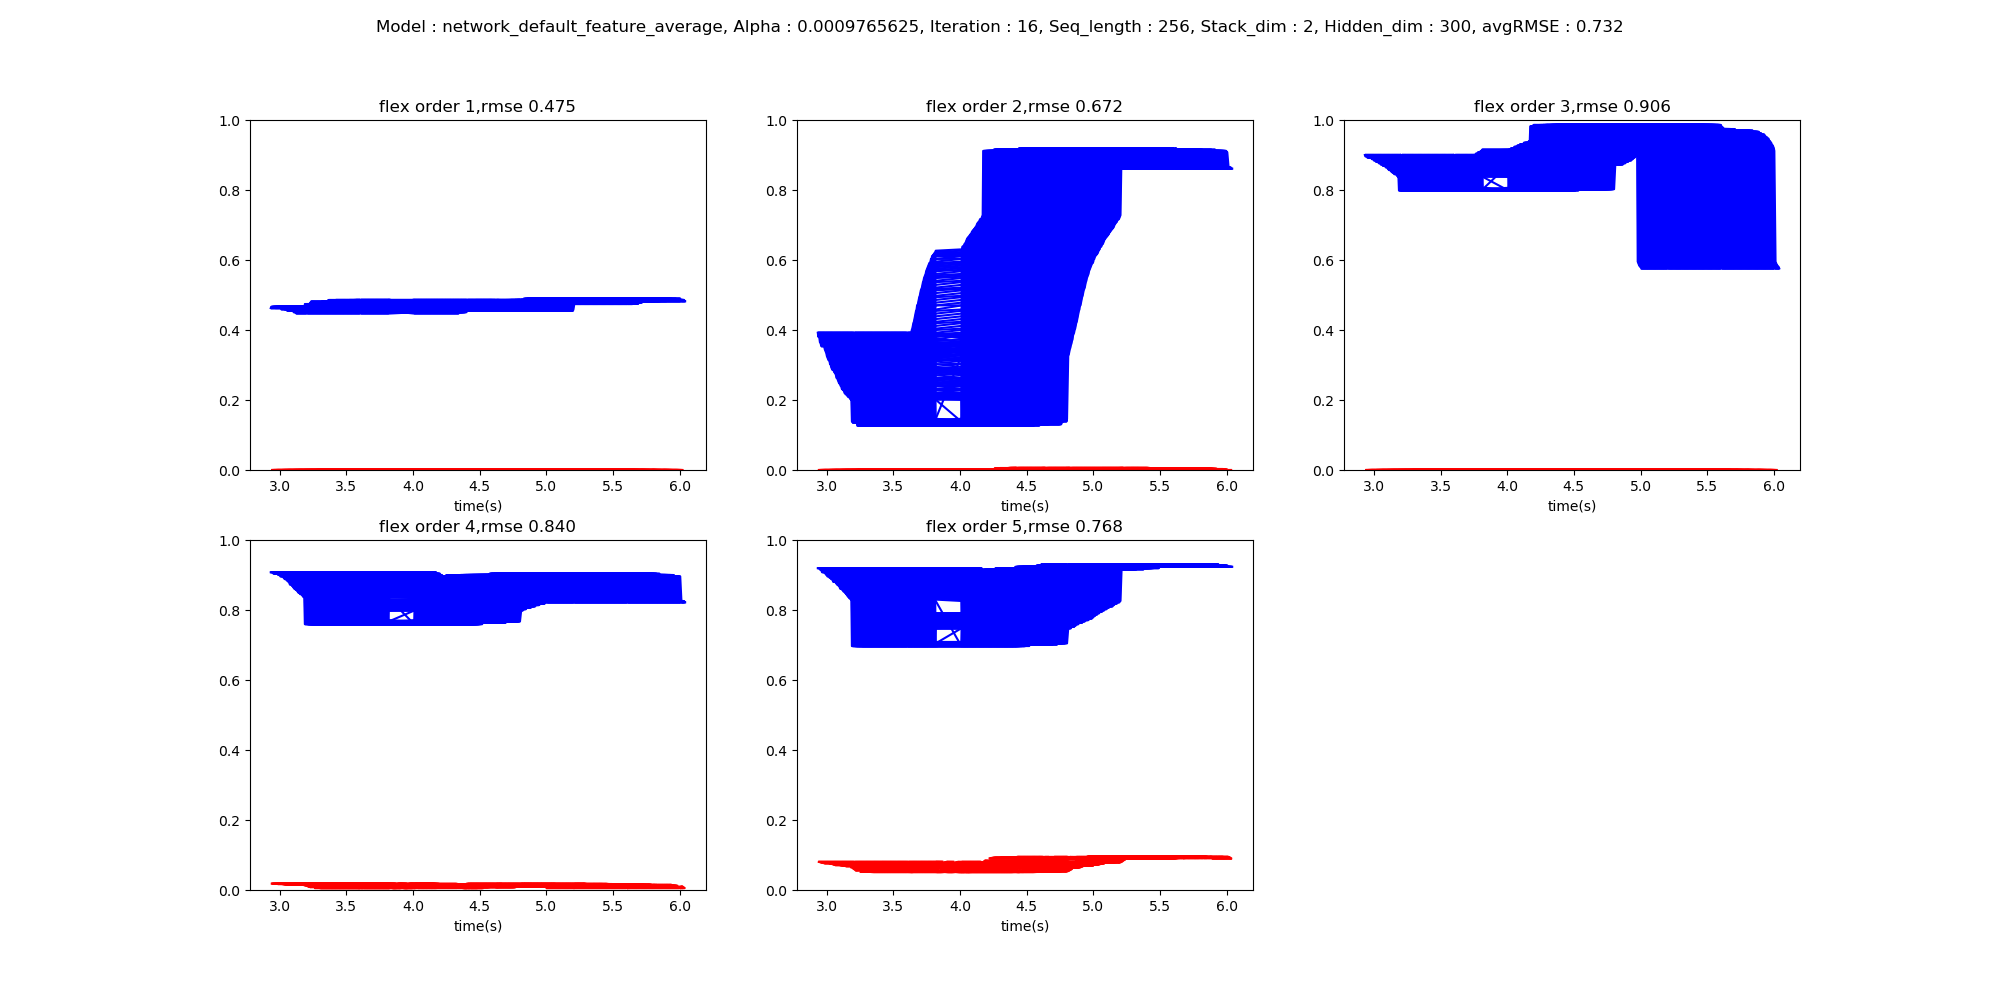

The file beside this chart, header and first rows:
2.932013967514038200e+00, 4.625000000000000222e-01, 3.921875000000000222e-01, 9.000000000000000222e-01, 9.078125000000000222e-01, 9.195312500000000222e-01, 0.000000000000000000e+00, 0.000000000000000000e+00, 0.000000000000000000e+00, 1.838204823434352875e-02, 8.105316758155822754e-02
2.936013967514038203e+00, 4.664062500000000222e-01, 3.804687500000000222e-01, 8.960937500000000222e-01, 9.078125000000000222e-01, 9.195312500000000222e-01, 0.000000000000000000e+00, 0.000000000000000000e+00, 0.000000000000000000e+00, 1.845661178231239319e-02, 8.053055405616760254e-02
2.940013967514038207e+00, 4.664062500000000222e-01, 3.843750000000000222e-01, 8.960937500000000222e-01, 9.078125000000000222e-01, 9.195312500000000222e-01, 0.000000000000000000e+00, 0.000000000000000000e+00, 0.000000000000000000e+00, 1.826273463666439056e-02, 8.028715848922729492e-02
2.944013967514038210e+00, 4.664062500000000222e-01, 3.765625000000000222e-01, 8.960937500000000222e-01, 9.078125000000000222e-01, 9.195312500000000222e-01, 0.000000000000000000e+00, 0.000000000000000000e+00, 0.000000000000000000e+00, 1.808163151144981384e-02, 7.986518740653991699e-02
2.948013967514038214e+00, 4.664062500000000222e-01, 3.648437500000000222e-01, 8.960937500000000222e-01, 9.078125000000000222e-01, 9.156250000000000222e-01, 0.000000000000000000e+00, 0.000000000000000000e+00, 0.000000000000000000e+00, 1.789265312254428864e-02, 7.939593493938446045e-02
2.952013967514038217e+00, 4.664062500000000222e-01, 3.648437500000000222e-01, 8.921875000000000222e-01, 9.039062500000000222e-01, 9.156250000000000222e-01, 0.000000000000000000e+00, 0.000000000000000000e+00, 0.000000000000000000e+00, 1.774687878787517548e-02, 7.886728644371032715e-02
2.956013967514038221e+00, 4.664062500000000222e-01, 3.570312500000000222e-01, 8.921875000000000222e-01, 9.078125000000000222e-01, 9.156250000000000222e-01, 0.000000000000000000e+00, 0.000000000000000000e+00, 0.000000000000000000e+00, 1.743732206523418427e-02, 7.845518738031387329e-02
2.960013967514038224e+00, 4.664062500000000222e-01, 3.531250000000000222e-01, 8.921875000000000222e-01, 9.039062500000000222e-01, 9.117187500000000222e-01, 0.000000000000000000e+00, 0.000000000000000000e+00, 0.000000000000000000e+00, 1.742448657751083374e-02, 7.817224413156509399e-02
2.964013967514038228e+00, 4.664062500000000222e-01, 3.609375000000000222e-01, 8.921875000000000222e-01, 9.039062500000000222e-01, 9.078125000000000222e-01, 0.000000000000000000e+00, 0.000000000000000000e+00, 0.000000000000000000e+00, 1.754713244736194611e-02, 7.786958664655685425e-02
2.968013967514038232e+00, 4.625000000000000222e-01, 3.648437500000000222e-01, 8.921875000000000222e-01, 9.039062500000000222e-01, 9.117187500000000222e-01, 0.000000000000000000e+00, 0.000000000000000000e+00, 0.000000000000000000e+00, 1.773900352418422699e-02, 7.754881680011749268e-02
2.972013967514038235e+00, 4.664062500000000222e-01, 3.609375000000000222e-01, 8.921875000000000222e-01, 9.039062500000000222e-01, 9.078125000000000222e-01, 0.000000000000000000e+00, 0.000000000000000000e+00, 0.000000000000000000e+00, 1.765688136219978333e-02, 7.727038860321044922e-02
2.976013967514038239e+00, 4.664062500000000222e-01, 3.570312500000000222e-01, 8.921875000000000222e-01, 9.039062500000000222e-01, 9.078125000000000222e-01, 0.000000000000000000e+00, 0.000000000000000000e+00, 0.000000000000000000e+00, 1.768699474632740021e-02, 7.700227200984954834e-02
2.980013967514038242e+00, 4.664062500000000222e-01, 3.531250000000000222e-01, 8.921875000000000222e-01, 9.039062500000000222e-01, 9.078125000000000222e-01, 0.000000000000000000e+00, 0.000000000000000000e+00, 0.000000000000000000e+00, 1.729817688465118408e-02, 7.642221450805664062e-02
2.984013967514038246e+00, 4.664062500000000222e-01, 3.453125000000000222e-01, 8.882812500000000222e-01, 9.039062500000000222e-01, 9.078125000000000222e-01, 0.000000000000000000e+00, 0.000000000000000000e+00, 0.000000000000000000e+00, 1.698531210422515869e-02, 7.617338746786117554e-02
2.988013967514038249e+00, 4.664062500000000222e-01, 3.414062500000000222e-01, 8.882812500000000222e-01, 9.000000000000000222e-01, 9.039062500000000222e-01, 0.000000000000000000e+00, 0.000000000000000000e+00, 0.000000000000000000e+00, 1.673685014247894287e-02, 7.569636404514312744e-02
2.992013967514038253e+00, 4.664062500000000222e-01, 3.375000000000000222e-01, 8.882812500000000222e-01, 9.000000000000000222e-01, 9.039062500000000222e-01, 0.000000000000000000e+00, 0.000000000000000000e+00, 0.000000000000000000e+00, 1.668866723775863647e-02, 7.568430900573730469e-02
2.996013967514038256e+00, 4.664062500000000222e-01, 3.335937500000000222e-01, 8.882812500000000222e-01, 9.000000000000000222e-01, 9.000000000000000222e-01, 0.000000000000000000e+00, 0.000000000000000000e+00, 0.000000000000000000e+00, 1.646763272583484650e-02, 7.553231716156005859e-02
3.000013967514038260e+00, 4.664062500000000222e-01, 3.257812500000000222e-01, 8.843750000000000222e-01, 9.000000000000000222e-01, 9.000000000000000222e-01, 0.000000000000000000e+00, 0.000000000000000000e+00, 0.000000000000000000e+00, 1.662162691354751587e-02, 7.591962069272994995e-02
3.004013967514038264e+00, 4.664062500000000222e-01, 3.218750000000000222e-01, 8.843750000000000222e-01, 8.960937500000000222e-01, 8.960937500000000222e-01, 0.000000000000000000e+00, 0.000000000000000000e+00, 0.000000000000000000e+00, 1.646842062473297119e-02, 7.578098773956298828e-02
3.008013967514038267e+00, 4.664062500000000222e-01, 3.179687500000000222e-01, 8.843750000000000222e-01, 8.960937500000000222e-01, 8.960937500000000222e-01, 0.000000000000000000e+00, 0.000000000000000000e+00, 0.000000000000000000e+00, 1.671687699854373932e-02, 7.603032141923904419e-02
3.012013967514038271e+00, 4.585937500000000222e-01, 3.140625000000000222e-01, 8.843750000000000222e-01, 8.960937500000000222e-01, 8.960937500000000222e-01, 0.000000000000000000e+00, 0.000000000000000000e+00, 0.000000000000000000e+00, 1.670037209987640381e-02, 7.581139355897903442e-02
3.016013967514038274e+00, 4.625000000000000222e-01, 3.140625000000000222e-01, 8.804687500000000222e-01, 8.960937500000000222e-01, 8.960937500000000222e-01, 0.000000000000000000e+00, 0.000000000000000000e+00, 0.000000000000000000e+00, 1.687717437744140625e-02, 7.592192292213439941e-02
3.020013967514038278e+00, 4.625000000000000222e-01, 3.101562500000000222e-01, 8.804687500000000222e-01, 8.960937500000000222e-01, 8.921875000000000222e-01, 0.000000000000000000e+00, 0.000000000000000000e+00, 0.000000000000000000e+00, 1.697251759469509125e-02, 7.553736865520477295e-02
3.024013967514038281e+00, 4.625000000000000222e-01, 3.023437500000000222e-01, 8.804687500000000222e-01, 8.960937500000000222e-01, 8.921875000000000222e-01, 0.000000000000000000e+00, 0.000000000000000000e+00, 0.000000000000000000e+00, 1.671786792576313019e-02, 7.553374767303466797e-02
3.028013967514038285e+00, 4.625000000000000222e-01, 3.023437500000000222e-01, 8.804687500000000222e-01, 8.921875000000000222e-01, 8.921875000000000222e-01, 0.000000000000000000e+00, 0.000000000000000000e+00, 0.000000000000000000e+00, 1.657327823340892792e-02, 7.520236074924468994e-02
3.032013967514038288e+00, 4.625000000000000222e-01, 2.945312500000000222e-01, 8.804687500000000222e-01, 8.921875000000000222e-01, 8.882812500000000222e-01, 0.000000000000000000e+00, 0.000000000000000000e+00, 0.000000000000000000e+00, 1.613143086433410645e-02, 7.489273697137832642e-02
3.036013967514038292e+00, 4.585937500000000222e-01, 2.906250000000000222e-01, 8.765625000000000222e-01, 8.882812500000000222e-01, 8.882812500000000222e-01, 0.000000000000000000e+00, 0.000000000000000000e+00, 0.000000000000000000e+00, 1.593173108994960785e-02, 7.441312074661254883e-02
3.040013967514038296e+00, 4.585937500000000222e-01, 2.867187500000000222e-01, 8.765625000000000222e-01, 8.882812500000000222e-01, 8.882812500000000222e-01, 0.000000000000000000e+00, 0.000000000000000000e+00, 0.000000000000000000e+00, 1.569397188723087311e-02, 7.400930672883987427e-02
3.044013967514038299e+00, 4.585937500000000222e-01, 2.867187500000000222e-01, 8.765625000000000222e-01, 8.882812500000000222e-01, 8.843750000000000222e-01, 0.000000000000000000e+00, 0.000000000000000000e+00, 0.000000000000000000e+00, 1.562979817390441895e-02, 7.360831648111343384e-02
3.048013967514037859e+00, 4.585937500000000222e-01, 2.867187500000000222e-01, 8.765625000000000222e-01, 8.882812500000000222e-01, 8.804687500000000222e-01, 0.000000000000000000e+00, 0.000000000000000000e+00, 0.000000000000000000e+00, 1.559726800769567490e-02, 7.302474230527877808e-02
3.052013967514038306e+00, 4.585937500000000222e-01, 2.828125000000000222e-01, 8.726562500000000222e-01, 8.843750000000000222e-01, 8.843750000000000222e-01, 0.000000000000000000e+00, 0.000000000000000000e+00, 0.000000000000000000e+00, 1.568902656435966492e-02, 7.245039939880371094e-02
3.056013967514037866e+00, 4.546875000000000222e-01, 2.789062500000000222e-01, 8.726562500000000222e-01, 8.843750000000000222e-01, 8.804687500000000222e-01, 0.000000000000000000e+00, 0.000000000000000000e+00, 0.000000000000000000e+00, 1.598657667636871338e-02, 7.170421630144119263e-02
3.060013967514038313e+00, 4.625000000000000222e-01, 2.789062500000000222e-01, 8.726562500000000222e-01, 8.843750000000000222e-01, 8.804687500000000222e-01, 0.000000000000000000e+00, 0.000000000000000000e+00, 0.000000000000000000e+00, 1.615908183157444000e-02, 7.143110036849975586e-02
3.064013967514037873e+00, 4.585937500000000222e-01, 2.750000000000000222e-01, 8.726562500000000222e-01, 8.804687500000000222e-01, 8.804687500000000222e-01, 0.000000000000000000e+00, 0.000000000000000000e+00, 0.000000000000000000e+00, 1.579833775758743286e-02, 7.090036571025848389e-02
3.068013967514038320e+00, 4.585937500000000222e-01, 2.710937500000000222e-01, 8.687500000000000222e-01, 8.804687500000000222e-01, 8.765625000000000222e-01, 0.000000000000000000e+00, 0.000000000000000000e+00, 0.000000000000000000e+00, 1.603615656495094299e-02, 7.086282223463058472e-02
3.072013967514037880e+00, 4.546875000000000222e-01, 2.632812500000000222e-01, 8.687500000000000222e-01, 8.765625000000000222e-01, 8.765625000000000222e-01, 0.000000000000000000e+00, 0.000000000000000000e+00, 0.000000000000000000e+00, 1.580963097512722015e-02, 7.060828804969787598e-02
3.076013967514038328e+00, 4.546875000000000222e-01, 2.632812500000000222e-01, 8.687500000000000222e-01, 8.726562500000000222e-01, 8.726562500000000222e-01, 0.000000000000000000e+00, 0.000000000000000000e+00, 0.000000000000000000e+00, 1.609474793076515198e-02, 7.084677368402481079e-02
3.080013967514037887e+00, 4.585937500000000222e-01, 2.593750000000000222e-01, 8.687500000000000222e-01, 8.726562500000000222e-01, 8.726562500000000222e-01, 0.000000000000000000e+00, 0.000000000000000000e+00, 0.000000000000000000e+00, 1.592763140797615051e-02, 7.067438960075378418e-02
3.084013967514038335e+00, 4.585937500000000222e-01, 2.554687500000000222e-01, 8.687500000000000222e-01, 8.726562500000000222e-01, 8.726562500000000222e-01, 0.000000000000000000e+00, 0.000000000000000000e+00, 0.000000000000000000e+00, 1.596523076295852661e-02, 7.103785127401351929e-02
3.088013967514037894e+00, 4.585937500000000222e-01, 2.515625000000000222e-01, 8.648437500000000222e-01, 8.726562500000000222e-01, 8.687500000000000222e-01, 0.000000000000000000e+00, 0.000000000000000000e+00, 0.000000000000000000e+00, 1.589076220989227295e-02, 7.095157355070114136e-02
3.092013967514038342e+00, 4.585937500000000222e-01, 2.476562500000000222e-01, 8.648437500000000222e-01, 8.687500000000000222e-01, 8.687500000000000222e-01, 0.000000000000000000e+00, 0.000000000000000000e+00, 0.000000000000000000e+00, 1.610460691154003143e-02, 7.110925763845443726e-02
3.096013967514037901e+00, 4.585937500000000222e-01, 2.476562500000000222e-01, 8.648437500000000222e-01, 8.687500000000000222e-01, 8.648437500000000222e-01, 0.000000000000000000e+00, 0.000000000000000000e+00, 0.000000000000000000e+00, 1.646274141967296600e-02, 7.095631211996078491e-02
3.100013967514037905e+00, 4.546875000000000222e-01, 2.437500000000000222e-01, 8.648437500000000222e-01, 8.648437500000000222e-01, 8.609375000000000222e-01, 0.000000000000000000e+00, 0.000000000000000000e+00, 0.000000000000000000e+00, 1.717337779700756073e-02, 7.104524224996566772e-02
3.104013967514037908e+00, 4.507812500000000222e-01, 2.398437500000000222e-01, 8.609375000000000222e-01, 8.648437500000000222e-01, 8.648437500000000222e-01, 0.000000000000000000e+00, 0.000000000000000000e+00, 0.000000000000000000e+00, 1.731396839022636414e-02, 7.044290006160736084e-02
3.108013967514037912e+00, 4.507812500000000222e-01, 2.398437500000000222e-01, 8.609375000000000222e-01, 8.609375000000000222e-01, 8.609375000000000222e-01, 0.000000000000000000e+00, 0.000000000000000000e+00, 0.000000000000000000e+00, 1.756563223898410797e-02, 7.042148709297180176e-02
3.112013967514037915e+00, 4.507812500000000222e-01, 2.320312500000000222e-01, 8.570312500000000222e-01, 8.648437500000000222e-01, 8.609375000000000222e-01, 0.000000000000000000e+00, 0.000000000000000000e+00, 0.000000000000000000e+00, 1.758068054914474487e-02, 7.006802409887313843e-02
3.116013967514037919e+00, 4.507812500000000222e-01, 2.320312500000000222e-01, 8.570312500000000222e-01, 8.609375000000000222e-01, 8.570312500000000222e-01, 0.000000000000000000e+00, 0.000000000000000000e+00, 0.000000000000000000e+00, 1.725670509040355682e-02, 7.015771418809890747e-02
3.120013967514037923e+00, 4.546875000000000222e-01, 2.281250000000000222e-01, 8.570312500000000222e-01, 8.570312500000000222e-01, 8.570312500000000222e-01, 0.000000000000000000e+00, 0.000000000000000000e+00, 0.000000000000000000e+00, 1.702185347676277161e-02, 6.986735016107559204e-02
3.124013967514037926e+00, 4.468750000000000222e-01, 2.281250000000000222e-01, 8.570312500000000222e-01, 8.570312500000000222e-01, 8.531250000000000222e-01, 0.000000000000000000e+00, 0.000000000000000000e+00, 0.000000000000000000e+00, 1.666007377207279205e-02, 6.978724151849746704e-02
3.128013967514037930e+00, 4.507812500000000222e-01, 2.281250000000000222e-01, 8.531250000000000222e-01, 8.570312500000000222e-01, 8.531250000000000222e-01, 0.000000000000000000e+00, 0.000000000000000000e+00, 0.000000000000000000e+00, 1.646988093852996826e-02, 6.938365846872329712e-02
3.132013967514037933e+00, 4.507812500000000222e-01, 2.203125000000000222e-01, 8.531250000000000222e-01, 8.531250000000000222e-01, 8.531250000000000222e-01, 0.000000000000000000e+00, 0.000000000000000000e+00, 0.000000000000000000e+00, 1.622105576097965240e-02, 6.900191307067871094e-02
3.136013967514037937e+00, 4.507812500000000222e-01, 2.203125000000000222e-01, 8.531250000000000222e-01, 8.531250000000000222e-01, 8.492187500000000222e-01, 0.000000000000000000e+00, 0.000000000000000000e+00, 0.000000000000000000e+00, 1.608199439942836761e-02, 6.860357522964477539e-02
3.140013967514037940e+00, 4.507812500000000222e-01, 2.164062500000000222e-01, 8.492187500000000222e-01, 8.492187500000000222e-01, 8.492187500000000222e-01, 0.000000000000000000e+00, 0.000000000000000000e+00, 0.000000000000000000e+00, 1.604540832340717316e-02, 6.827400624752044678e-02
3.144013967514037944e+00, 4.507812500000000222e-01, 2.164062500000000222e-01, 8.492187500000000222e-01, 8.492187500000000222e-01, 8.453125000000000222e-01, 0.000000000000000000e+00, 0.000000000000000000e+00, 0.000000000000000000e+00, 1.618542335927486420e-02, 6.805790960788726807e-02
3.148013967514037947e+00, 4.507812500000000222e-01, 2.164062500000000222e-01, 8.492187500000000222e-01, 8.492187500000000222e-01, 8.453125000000000222e-01, 0.000000000000000000e+00, 0.000000000000000000e+00, 0.000000000000000000e+00, 1.614146307110786438e-02, 6.774355471134185791e-02
3.152013967514037951e+00, 4.507812500000000222e-01, 2.125000000000000222e-01, 8.453125000000000222e-01, 8.453125000000000222e-01, 8.414062500000000222e-01, 0.000000000000000000e+00, 0.000000000000000000e+00, 0.000000000000000000e+00, 1.636804454028606415e-02, 6.746297329664230347e-02
3.156013967514037954e+00, 4.507812500000000222e-01, 2.125000000000000222e-01, 8.453125000000000222e-01, 8.453125000000000222e-01, 8.414062500000000222e-01, 0.000000000000000000e+00, 0.000000000000000000e+00, 0.000000000000000000e+00, 1.598869450390338898e-02, 6.695075333118438721e-02
3.160013967514037958e+00, 4.546875000000000222e-01, 2.085937500000000222e-01, 8.453125000000000222e-01, 8.453125000000000222e-01, 8.375000000000000222e-01, 0.000000000000000000e+00, 0.000000000000000000e+00, 0.000000000000000000e+00, 1.573781482875347137e-02, 6.659472733736038208e-02
3.164013967514037962e+00, 4.507812500000000222e-01, 2.085937500000000222e-01, 8.453125000000000222e-01, 8.453125000000000222e-01, 8.375000000000000222e-01, 0.000000000000000000e+00, 0.000000000000000000e+00, 0.000000000000000000e+00, 1.493271254003047943e-02, 6.615245342254638672e-02
3.168013967514037965e+00, 4.507812500000000222e-01, 2.085937500000000222e-01, 8.453125000000000222e-01, 8.414062500000000222e-01, 8.335937500000000222e-01, 0.000000000000000000e+00, 0.000000000000000000e+00, 0.000000000000000000e+00, 1.465465873479843140e-02, 6.589477509260177612e-02
3.172013967514037969e+00, 4.507812500000000222e-01, 2.046875000000000222e-01, 8.414062500000000222e-01, 8.414062500000000222e-01, 8.335937500000000222e-01, 0.000000000000000000e+00, 0.000000000000000000e+00, 0.000000000000000000e+00, 1.432268787175416946e-02, 6.541644036769866943e-02
... 406 more rows
